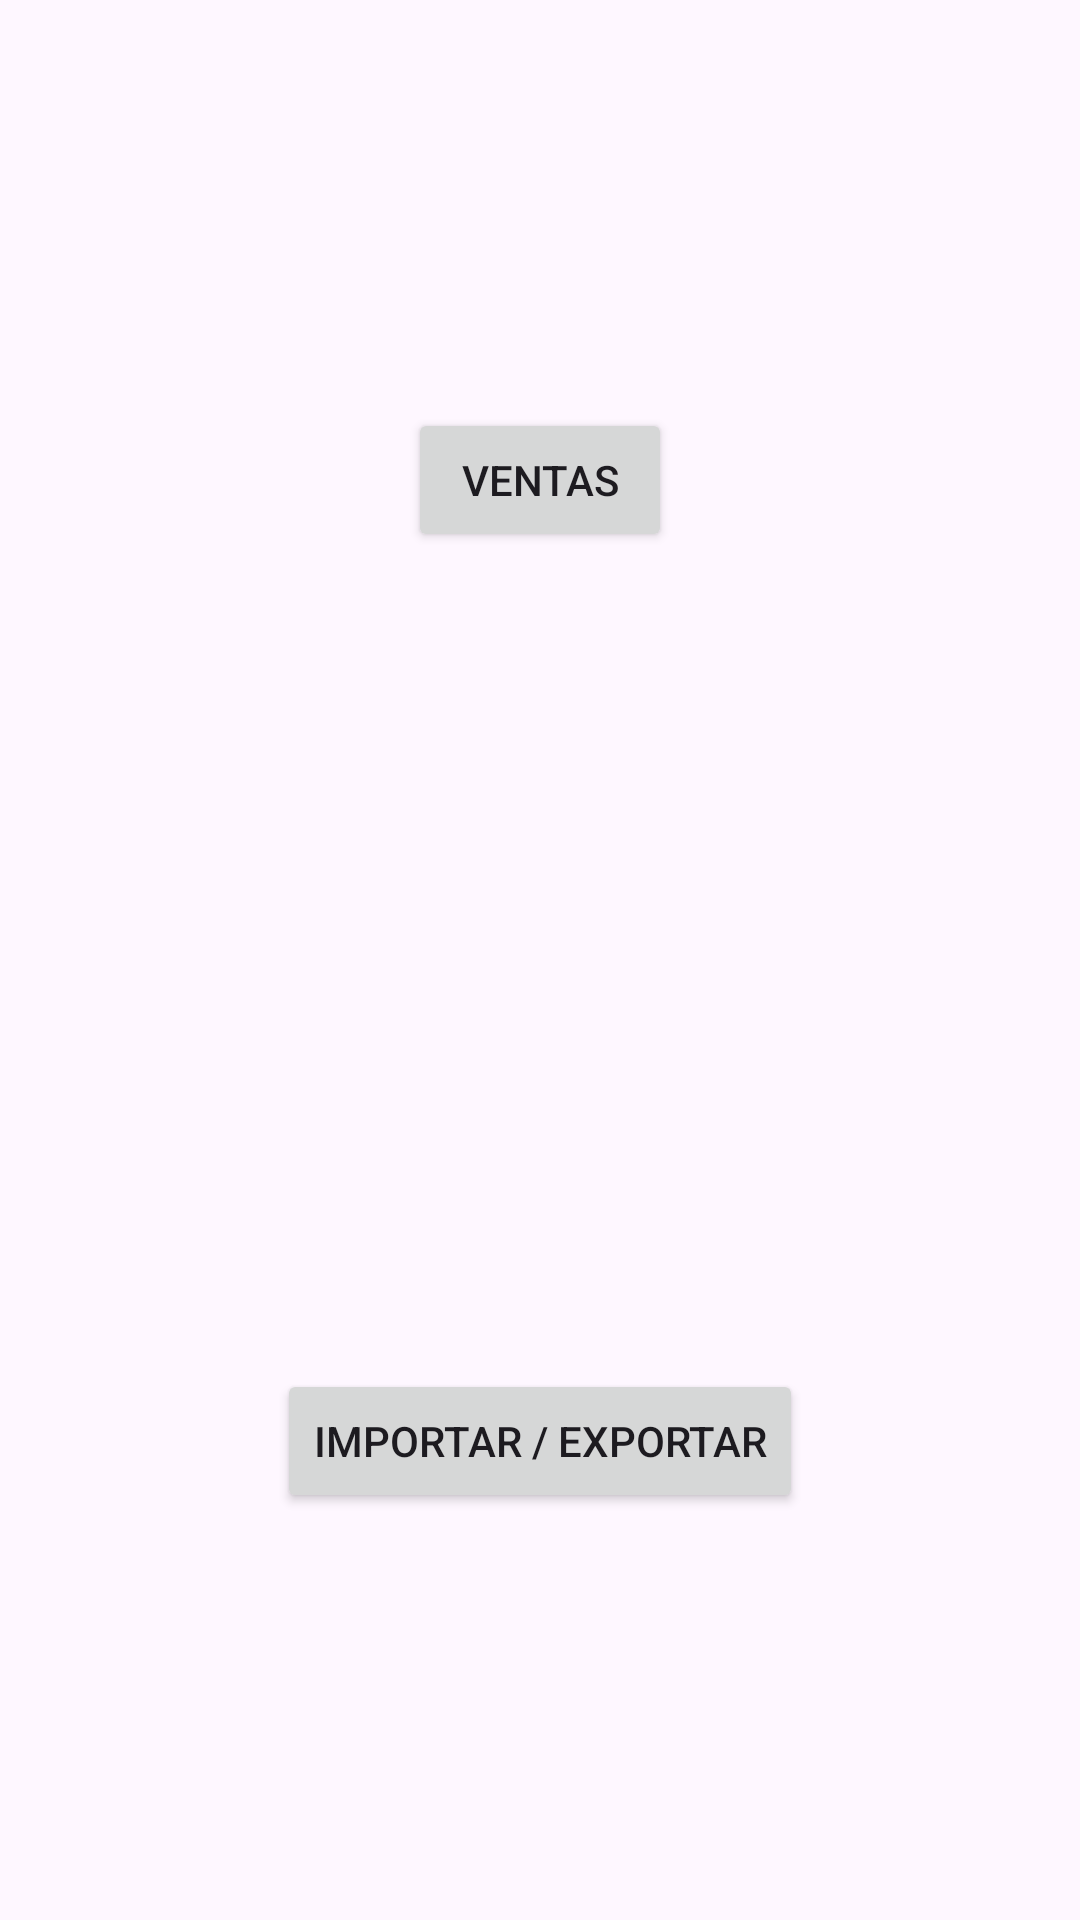

Reconstruct the res/layout file that produces this screen, plus the resources it refers to.
<!-- AndroidManifest.xml: application theme Theme.ProyectoIntegradorAppsMoviles -->
<!-- res/layout/fragment_menu_principal.xml -->
<?xml version="1.0" encoding="utf-8"?>
<androidx.constraintlayout.widget.ConstraintLayout xmlns:android="http://schemas.android.com/apk/res/android"
    xmlns:app="http://schemas.android.com/apk/res-auto"
    xmlns:tools="http://schemas.android.com/tools"
    android:layout_width="match_parent"
    android:layout_height="match_parent"
    tools:context=".fragments.MenuPrincipalFragment">

    <Button
        android:id="@+id/botonRegistrarVenta"
        android:layout_width="wrap_content"
        android:layout_height="wrap_content"
        android:text="Ventas"
        app:layout_constraintBottom_toTopOf="@+id/guideline"
        app:layout_constraintEnd_toEndOf="parent"
        app:layout_constraintStart_toStartOf="parent"
        app:layout_constraintTop_toTopOf="parent" />

    <Button
        android:id="@+id/botonImpExp"
        android:layout_width="wrap_content"
        android:layout_height="wrap_content"
        android:text="Importar / Exportar"
        app:layout_constraintBottom_toBottomOf="parent"
        app:layout_constraintEnd_toEndOf="parent"
        app:layout_constraintStart_toStartOf="parent"
        app:layout_constraintTop_toTopOf="@+id/guideline"
        app:layout_constraintVertical_bias="0.501" />

    <androidx.constraintlayout.widget.Guideline
        android:id="@+id/guideline"
        android:layout_width="wrap_content"
        android:layout_height="wrap_content"
        android:orientation="horizontal"
        app:layout_constraintGuide_percent="0.5" />
</androidx.constraintlayout.widget.ConstraintLayout>
<!-- resources referenced by this layout -->
<resources>
  <style name="Theme.ProyectoIntegradorAppsMoviles" parent="Base.Theme.ProyectoIntegradorAppsMoviles" />
  <style name="Base.Theme.ProyectoIntegradorAppsMoviles" parent="Theme.Material3.DayNight.NoActionBar">
          
          
      </style>
</resources>
